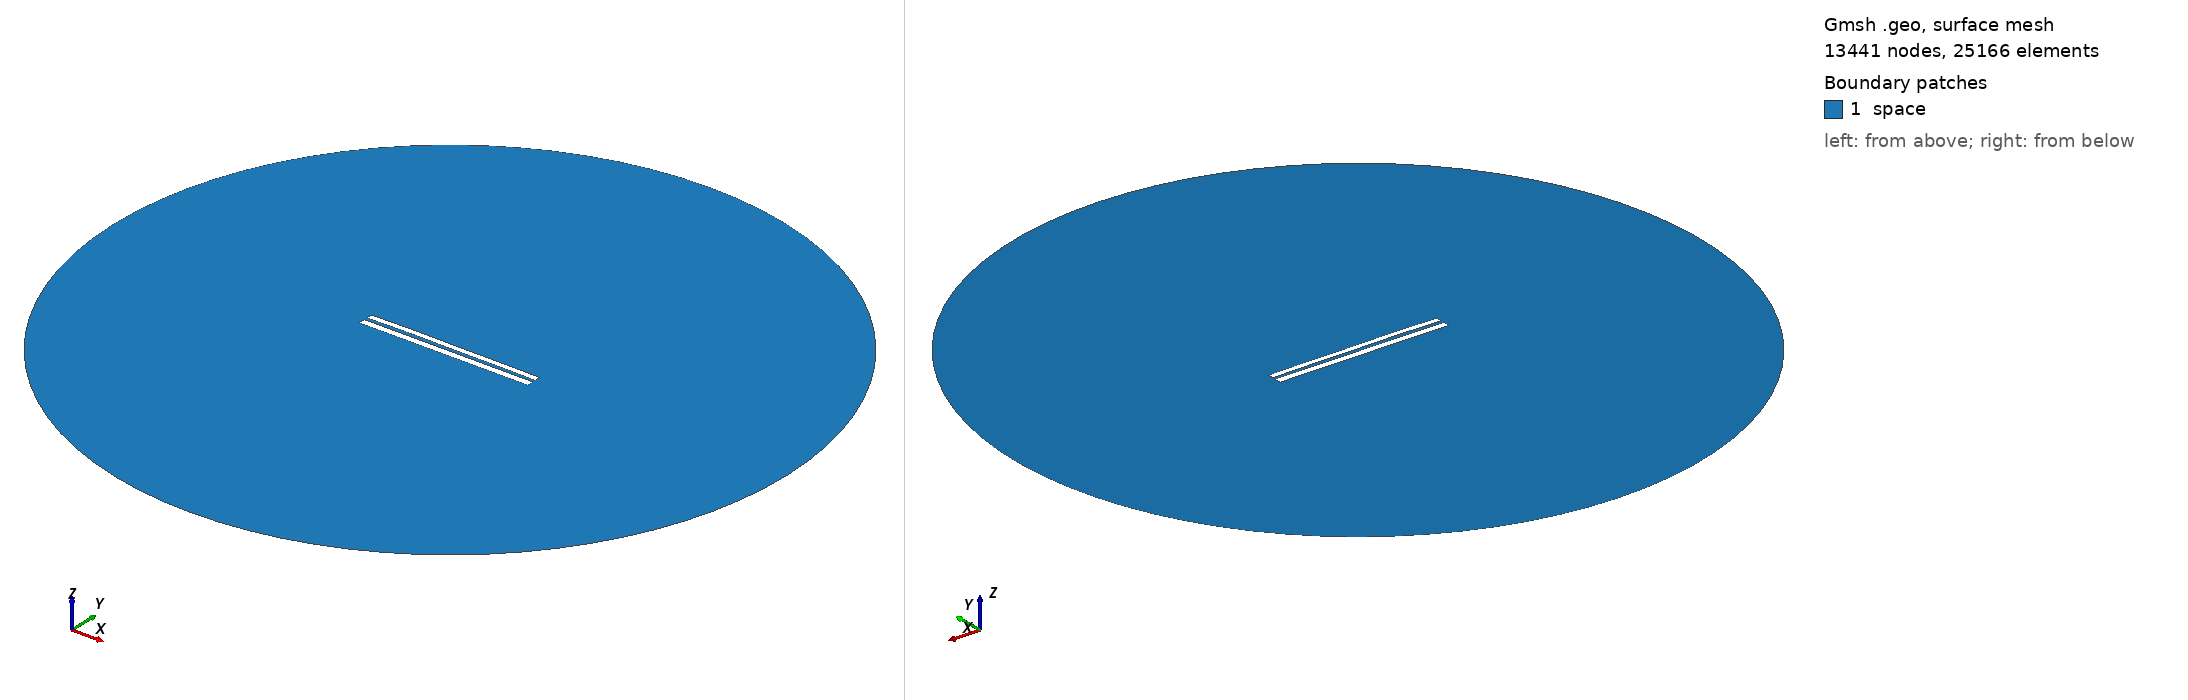

Gmsh geometry script, surface-meshed: 13441 nodes, 25166 surface elements. Boundary patches (legend numbers): 1 space. Left view from above one corner, right view from below the opposite corner. Legend entries are the model's physical surfaces. The drawing asked Gmsh for element sizes between 1% and 20% of the model's largest extent; the script's own settings can give other sizes.

=== 7244.geo (drawn) ===
//---------------------------------------
// Geometry kernel
//---------------------------------------

SetFactory("OpenCASCADE");



//---------------------------------------
// Parameters of the geometry
//---------------------------------------

// Overetch of the upper plate
overetch = 0.25;

// Distance between the plates
distance = 1.75;

// Discretization over the x axis (for the deformation)
nx = 50; 

// Length of the plate
L = 100 - overetch; 

// Number of modes
n = 4; 

// 1st mode coefficient
coeff(1) = 0.0;
beta(1) = 0.596864 * 3.1415926535 / L;

// 2nd mode coefficient
coeff(2) = 0.15;
beta(2) = 1.49418 * 3.1415926535 / L;

// 3rd mode coefficient
coeff(3) = 0.07499999999999998;
beta(3) = 2.50025 * 3.1415926535 / L;

// 4th mode coefficient
coeff(4) = 0.07499999999999998;
beta(4) = 3.49999 * 3.1415926535 / L;



//---------------------------------------
// Upper plate (deformed rectangle)
//---------------------------------------

// Coordiantes of the upper plate
xmin = -50;
xmax = 50 - overetch;

// Height of the upper plate
yheight = 4 - 2 * overetch;

// Indexes of the points
UpperID[] = {};
LowerID[] = {};
LeftID[] = {};
RightID[] = {};

// Point index
p = 1;

// Horizontal edges
For i In {1:nx}
    x = xmin + (i-1)*(xmax - xmin)/(nx-1);

    y_bottom = distance / 2 + overetch;
    For j In {1:n}
        C = (Cosh(beta(j)*L) + Cos(beta(j)*L)) / (Sinh(beta(j)*L) + Sin(beta(j)*L));
        y_bottom  = y_bottom + coeff(j) * (Cosh(beta(j)*(x+50)) - Cos(beta(j)*(x+50)) - C * (Sinh(beta(j)*(x+50)) - Sin(beta(j)*(x+50))));
    EndFor

    y_top = y_bottom + yheight;

    Point(p) = {x, y_top, 0, 1.0};
    UpperID[i] = p;
    p = p + 1;

    Point(p) = {x, y_bottom, 0, 1.0};
    LowerID[i] = p;
    p = p + 1;
EndFor

// Create point lists
UpperPts[] = {}; LowerPts[] = {};
For i In {1:nx}
  UpperPts[] += {UpperID[i]};
  LowerPts[] += {LowerID[i]};
EndFor

// Build splines
Spline(1) = {UpperPts[]};
Spline(2) = {LowerPts[]};
Line(3) = {LowerPts[nx-1], UpperPts[nx-1]};
Line(4) = {LowerPts[0], UpperPts[0]};

// Build the plane surface
Curve Loop(1) = {2, 3, -1, -4};
Plane Surface(1) = {1};



//---------------------------------------
// Lower plate (rectangle)
//---------------------------------------

// Vertices
Point(1001) = {-50, -1, 0, 1.0};
Point(1002) = { 50, -1, 0, 1.0};
Point(1003) = { 50,  -5, 0, 1.0};
Point(1004) = {-50,  -5, 0, 1.0};

// Edges
Line(5) = {1001, 1002};
Line(6) = {1002, 1003};
Line(7) = {1003, 1004};
Line(8) = {1004, 1001};

// Plane surface
Line Loop(2) = {5, 6, 7, 8};
Plane Surface(2) = {2}; 



//---------------------------------------
// Outer (fictious) boundary
//---------------------------------------

// Points
Point(1005) = {0, 0, 0};       // Center
Point(1006) = {200, 0, 0};     // Start point
Point(1007) = {0, 200, 0};     // 90 degrees
Point(1008) = {-200, 0, 0};    // 180 degrees
Point(1009) = {0, -200, 0};    // 270 degrees

// Circle arcs (each needs start, center, end)
Circle(9) = {1006, 1005, 1007};
Circle(10) = {1007, 1005, 1008};
Circle(11) = {1008, 1005, 1009};
Circle(12) = {1009, 1005, 1006};

// Plane surface for the entire domain
Curve Loop(3) = {9, 10, 11, 12};
Surface(3) = {3};

// Subtract the plates from the whole domain to obtain the actual domain where we want to solve the equations
BooleanDifference{ Surface{3}; Delete; }{ Surface{1}; Surface{2}; Delete; }




//---------------------------------------
// Transfinite Lines/Curves
//---------------------------------------

// Set the number of points on the boundaries
r = 7;

// Plates
Transfinite Curve {1, 2} = 50*r Using Progression 1;
Transfinite Curve {3, 4} = 2*r Using Progression 1;
Transfinite Line {5, 7} = 50*r Using Progression 1;
Transfinite Line {6, 8} = 2*r Using Progression 1;

// Outer boundary
Transfinite Line {9, 10, 11, 12} = 20 Using Progression 1;



//---------------------------------------
// Physical groups
//---------------------------------------                

// Physical curves (boundaries)
Physical Line("force_segment", 10) = {2};
Physical Line("upper_plate", 11) = {1, 3, 4};
Physical Line("lower_plate", 12) = {5, 6, 7, 8};
Physical Line("boundary", 20) = {9, 10, 11, 12};

// Physical Surfaces
Physical Surface("space", 30) = {3};



//---------------------------------------
// 6. Generate the Mesh
//---------------------------------------

// 2D mesh generation
Mesh 2;
